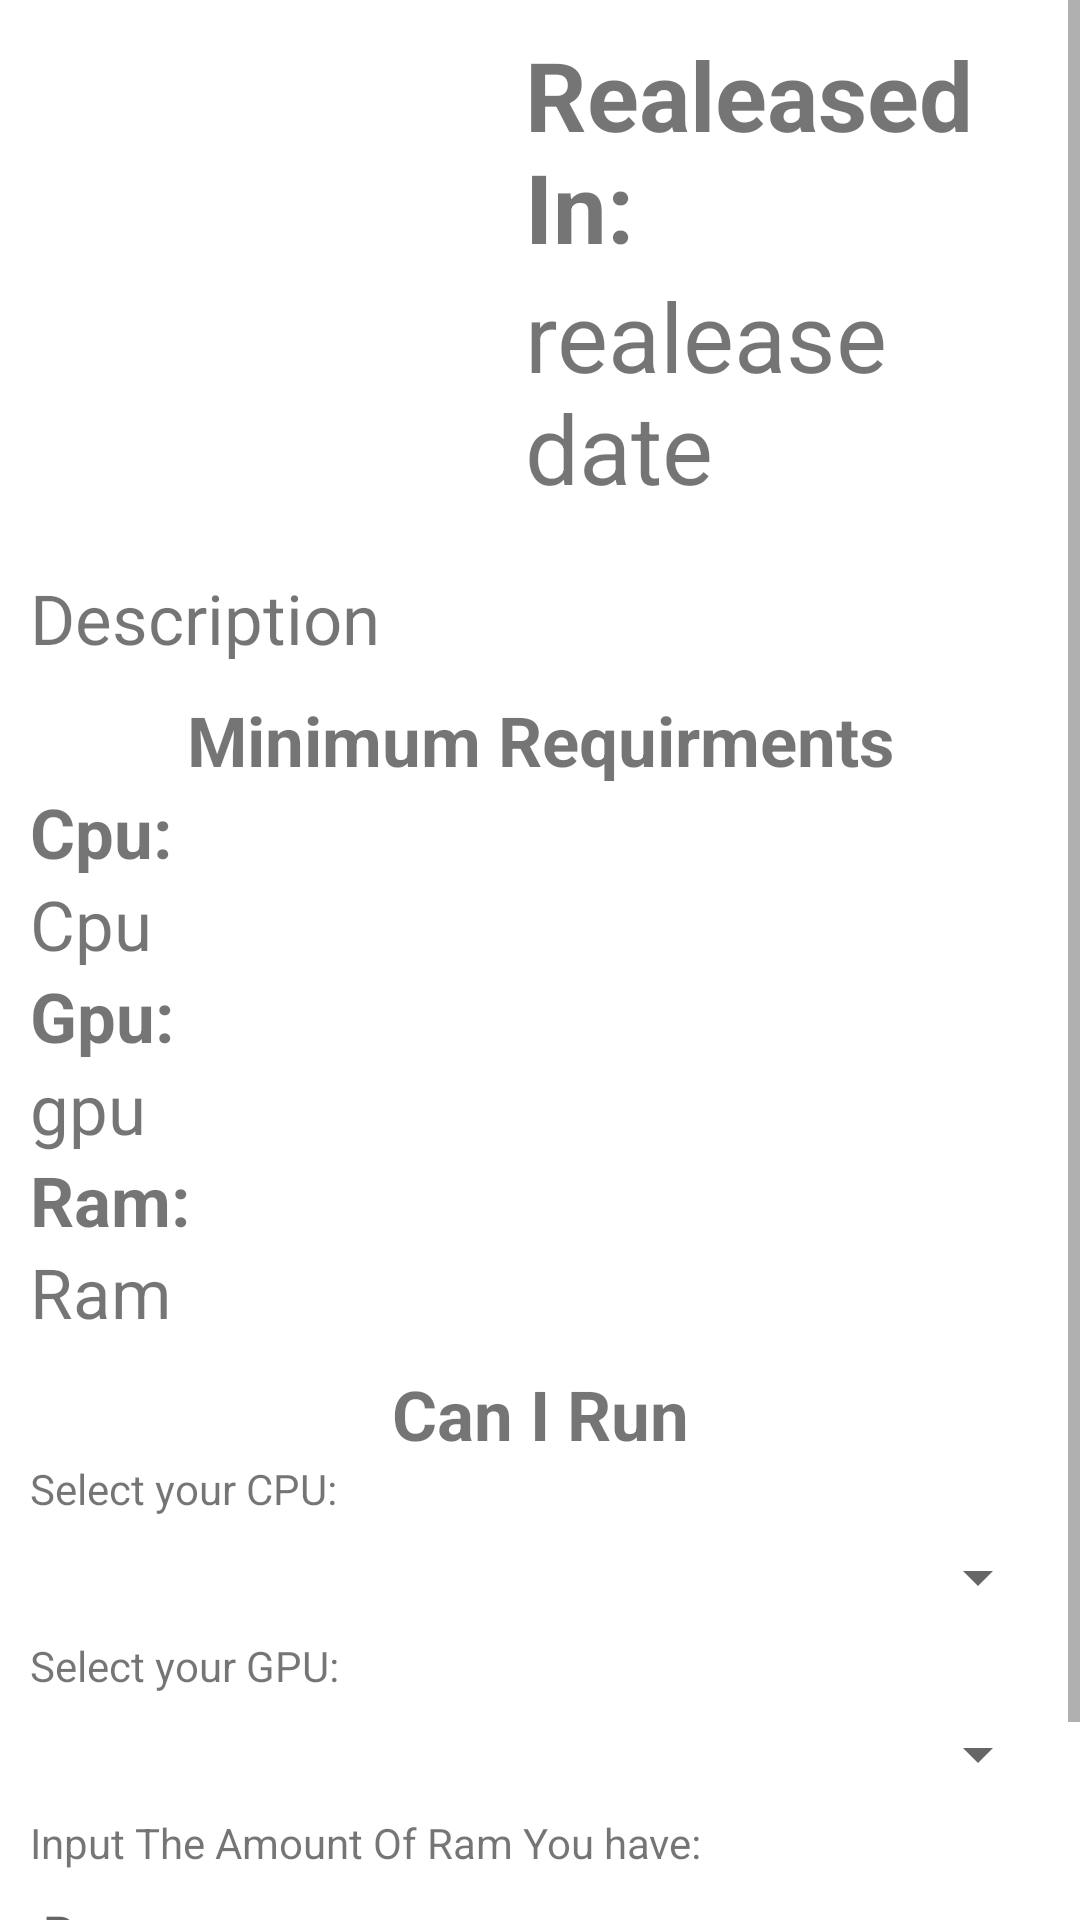

Produce the Android XML layout that renders to this screen, including the resource entries it uses.
<!-- AndroidManifest.xml: application theme Theme.Tamashebi -->
<!-- res/layout/activity_game_details.xml -->
<?xml version="1.0" encoding="utf-8"?>
<androidx.constraintlayout.widget.ConstraintLayout xmlns:android="http://schemas.android.com/apk/res/android"
    xmlns:app="http://schemas.android.com/apk/res-auto"
    xmlns:tools="http://schemas.android.com/tools"
    android:layout_width="match_parent"
    android:layout_height="match_parent"
    tools:context=".GameDetails"
    >

    <ScrollView
        android:layout_width="match_parent"
        android:layout_height="match_parent"
        app:layout_constraintBottom_toBottomOf="parent"
        app:layout_constraintEnd_toEndOf="parent"
        app:layout_constraintStart_toStartOf="parent"
        app:layout_constraintTop_toTopOf="parent">

        <LinearLayout
            android:layout_width="match_parent"
            android:layout_height="wrap_content"
            android:orientation="vertical">

            <LinearLayout
                android:layout_width="match_parent"
                android:layout_height="wrap_content"
                android:orientation="horizontal"
                android:padding="10dp"
                android:paddingTop="0dp">

                <ImageView
                    android:id="@+id/gameImage"
                    android:layout_width="150dp"
                    android:layout_height="150dp"
                    android:layout_gravity="center_vertical"
                    tools:srcCompat="@tools:sample/avatars" />

                <LinearLayout
                    android:layout_width="fill_parent"
                    android:layout_height="wrap_content"
                    android:layout_gravity="center"
                    android:orientation="vertical">

                    <TextView
                        android:layout_width="fill_parent"
                        android:layout_height="wrap_content"
                        android:layout_gravity="center"
                        android:layout_marginLeft="10dp"
                        android:text="Realeased In: "
                        android:textSize="32sp"
                        android:textStyle="bold" />

                    <TextView
                        android:id="@+id/gamesDate"
                        android:layout_width="fill_parent"
                        android:layout_height="wrap_content"
                        android:layout_gravity="center"
                        android:layout_marginLeft="10dp"
                        android:text="realease date"
                        android:textSize="32sp" />
                </LinearLayout>

            </LinearLayout>

            <LinearLayout
                android:layout_width="match_parent"
                android:layout_height="wrap_content"
                android:orientation="vertical">
                <TextView
                    android:id="@+id/gamesDescription"
                    android:layout_width="fill_parent"
                    android:layout_height="wrap_content"
                    android:layout_gravity="center"
                    android:padding="10dp"
                    android:text="Description"
                    android:textSize="23sp"/>

            </LinearLayout>

            <LinearLayout
                android:layout_width="match_parent"
                android:layout_height="match_parent"
                android:orientation="vertical">
                <TextView
                    android:layout_width="match_parent"
                    android:layout_height="wrap_content"
                    android:text="Minimum Requirments"
                    android:textSize="23sp"
                    android:textStyle="bold"
                    android:textAlignment="center"/>
                <TextView
                    android:layout_width="match_parent"
                    android:layout_height="wrap_content"
                    android:text="Cpu:"
                    android:textSize="23sp"
                    android:textStyle="bold"
                    android:paddingLeft="10dp"
                    android:paddingRight="10dp" />
                <TextView
                    android:layout_width="match_parent"
                    android:layout_height="wrap_content"
                    android:text="Cpu"
                    android:textSize="23sp"
                    android:paddingLeft="10dp"
                    android:paddingRight="10dp"
                    android:id="@+id/cpu" />
                <TextView
                    android:layout_width="match_parent"
                    android:layout_height="wrap_content"
                    android:text="Gpu:"
                    android:textSize="23sp"
                    android:textStyle="bold"
                    android:paddingLeft="10dp"
                    android:paddingRight="10dp" />
                <TextView
                    android:layout_width="match_parent"
                    android:layout_height="wrap_content"
                    android:text="gpu"
                    android:textSize="23sp"
                    android:paddingLeft="10dp"
                    android:paddingRight="10dp"
                    android:id="@+id/gpu" />
                <TextView
                    android:layout_width="match_parent"
                    android:layout_height="wrap_content"
                    android:text="Ram:"
                    android:textSize="23sp"
                    android:textStyle="bold"
                    android:paddingLeft="10dp"
                    android:paddingRight="10dp" />
                <TextView
                    android:layout_width="match_parent"
                    android:layout_height="wrap_content"
                    android:text="Ram"
                    android:textSize="23sp"
                    android:paddingLeft="10dp"
                    android:paddingRight="10dp"
                    android:id="@+id/ram" />
            </LinearLayout>

            <LinearLayout
                android:layout_width="match_parent"
                android:layout_height="wrap_content"
                android:background="#DFFFFFFF"
                android:orientation="vertical"
                android:padding="10dp">

                <TextView
                    android:id="@+id/addTitle"
                    android:layout_width="match_parent"
                    android:layout_height="wrap_content"
                    android:text="Can I Run"
                    android:textAlignment="center"
                    android:textSize="23sp"
                    android:textStyle="bold" />

                <TextView
                    android:layout_width="match_parent"
                    android:layout_height="wrap_content"
                    android:text="Select your CPU:"
                    android:textSize="14sp" />

                <Spinner
                    android:id="@+id/spinnerCpu"
                    android:layout_width="fill_parent"
                    android:layout_height="40dp" />

                <TextView
                    android:layout_width="match_parent"
                    android:layout_height="wrap_content"
                    android:text="Select your GPU:"
                    android:textSize="14sp" />

                <Spinner
                    android:id="@+id/spinnerGpu"
                    android:layout_width="fill_parent"
                    android:layout_height="40dp" />

                <TextView
                    android:layout_width="match_parent"
                    android:layout_height="wrap_content"
                    android:text="Input The Amount Of Ram You have:"
                    android:textSize="14sp" />

                <EditText
                    android:id="@+id/ramInputed"
                    android:layout_width="fill_parent"
                    android:layout_height="40dp"
                    android:hint="Ram..."
                    android:inputType="number"/>

                <Button
                    android:layout_width="fill_parent"
                    android:layout_height="40dp"
                    android:background="#111"
                    android:backgroundTint="#111"
                    android:id="@+id/check"
                    android:text="Check"
                    android:textAllCaps="false" />


            </LinearLayout>

        </LinearLayout>
    </ScrollView>


</androidx.constraintlayout.widget.ConstraintLayout>
<!-- resources referenced by this layout -->
<resources>
  <style name="Theme.Tamashebi" parent="Theme.MaterialComponents.DayNight.DarkActionBar">
          
          <item name="colorPrimary">#000000</item>
          <item name="colorPrimaryVariant">@color/black</item>
          <item name="colorOnPrimary">@color/white</item>
          
          <item name="colorSecondary">@color/teal_200</item>
          <item name="colorSecondaryVariant">@color/teal_700</item>
          <item name="colorOnSecondary">@color/black</item>
          
          
          <item name="android:statusBarColor" tools:targetApi="l">?attr/colorPrimaryVariant</item>
          
      </style>
  <color name="black">#FF000000</color>
  <color name="white">#FFFFFFFF</color>
  <color name="teal_200">#FF03DAC5</color>
  <color name="teal_700">#FF018786</color>
</resources>
